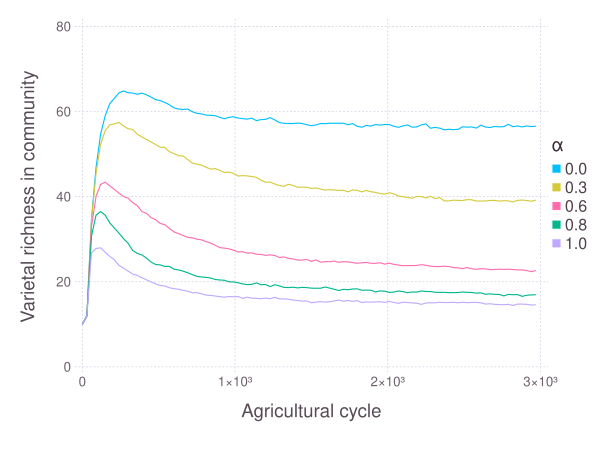

Data behind this chart, as committed beside it:
### PARAMETERS VALUE ###
### LATTICESIZE = 49, NVARIETY = 10, NVA…
time; nVar; meanHD; totalPunctuation; productivityPunctuation; qualityPunctuation; bergerCommunity; simpsonCommunity; shannonCommunity; bergerHD; simpsonHD; shannonHD; param
0; 9.95; 4.079; 0.6194; 0; 0.6194; 0.1187; 0.8951; 0.9907; 0.3405; 0.2251; 0.9028; 0
30; 11.91; 5.349; 0.7892; 0; 0.7892; 0.1304; 0.9226; 0.8223; 0.4412; 0.2911; 0.7378; 0
60; 34.62; 6.343; 0.7949; 0; 0.7949; 0.08581; 0.953; 0.8749; 0.4055; 0.2537; 0.74; 0
90; 46.83; 6.762; 0.7999; 0; 0.7999; 0.06839; 0.9639; 0.8973; 0.3955; 0.2427; 0.7398; 0
120; 54.7; 6.969; 0.8001; 0; 0.8001; 0.06064; 0.9682; 0.9076; 0.3892; 0.236; 0.7401; 0
150; 59.04; 7.056; 0.8002; 0; 0.8002; 0.05603; 0.9706; 0.9136; 0.3864; 0.2329; 0.7401; 0
180; 61.88; 7.12; 0.8008; 0; 0.8008; 0.05354; 0.9716; 0.9156; 0.3869; 0.2328; 0.7411; 0
210; 63.11; 7.16; 0.8017; 0; 0.8017; 0.0532; 0.9724; 0.9171; 0.3858; 0.2323; 0.74; 0
240; 64.38; 7.145; 0.8031; 0; 0.8031; 0.05288; 0.9728; 0.9185; 0.3874; 0.2332; 0.7407; 0
270; 64.84; 7.172; 0.8019; 0; 0.8019; 0.05128; 0.9731; 0.921; 0.3869; 0.2326; 0.7392; 0
300; 64.42; 7.159; 0.8023; 0; 0.8023; 0.05093; 0.973; 0.9203; 0.3866; 0.2327; 0.7416; 0
330; 64.34; 7.17; 0.8033; 0; 0.8033; 0.05233; 0.9729; 0.921; 0.3866; 0.2325; 0.7407; 0
360; 64.06; 7.175; 0.8027; 0; 0.8027; 0.05224; 0.9728; 0.9195; 0.3854; 0.2315; 0.7418; 0
390; 64.33; 7.203; 0.8028; 0; 0.8028; 0.05176; 0.9727; 0.9195; 0.3837; 0.2305; 0.7427; 0
420; 63.94; 7.166; 0.8034; 0; 0.8034; 0.05138; 0.9728; 0.9216; 0.3859; 0.2315; 0.7429; 0
450; 63.4; 7.184; 0.8027; 0; 0.8027; 0.05178; 0.9724; 0.9205; 0.3838; 0.2302; 0.7424; 0
480; 62.8; 7.171; 0.8027; 0; 0.8027; 0.05104; 0.9725; 0.9203; 0.3843; 0.2308; 0.7427; 0
510; 62.58; 7.16; 0.8034; 0; 0.8034; 0.05233; 0.9721; 0.9195; 0.3865; 0.2324; 0.7415; 0
540; 62.13; 7.158; 0.8031; 0; 0.8031; 0.05264; 0.9721; 0.9208; 0.3845; 0.2308; 0.7434; 0
570; 61.59; 7.145; 0.8027; 0; 0.8027; 0.05279; 0.972; 0.9214; 0.3857; 0.2318; 0.742; 0
600; 60.85; 7.172; 0.8025; 0; 0.8025; 0.05308; 0.9718; 0.9215; 0.3815; 0.229; 0.7456; 0
630; 60.6; 7.174; 0.8032; 0; 0.8032; 0.05245; 0.9719; 0.9214; 0.3851; 0.2316; 0.7429; 0
660; 60.49; 7.204; 0.8023; 0; 0.8023; 0.05326; 0.9717; 0.92; 0.3822; 0.2291; 0.7444; 0
690; 60.59; 7.174; 0.8026; 0; 0.8026; 0.05344; 0.9717; 0.9214; 0.3843; 0.2305; 0.7423; 0
720; 59.96; 7.154; 0.8031; 0; 0.8031; 0.05411; 0.9711; 0.9192; 0.3842; 0.2311; 0.7427; 0
750; 59.6; 7.137; 0.8036; 0; 0.8036; 0.05514; 0.9712; 0.9201; 0.3832; 0.2308; 0.7451; 0
780; 59.44; 7.159; 0.8033; 0; 0.8033; 0.05427; 0.9711; 0.92; 0.3842; 0.2312; 0.7436; 0
810; 59.17; 7.144; 0.8041; 0; 0.8041; 0.05527; 0.9707; 0.9187; 0.3837; 0.2314; 0.7456; 0
840; 59.12; 7.187; 0.8034; 0; 0.8034; 0.05468; 0.971; 0.9195; 0.3845; 0.2308; 0.7437; 0
870; 59.03; 7.159; 0.8035; 0; 0.8035; 0.05408; 0.9709; 0.9206; 0.3856; 0.2322; 0.7428; 0
900; 58.63; 7.167; 0.8045; 0; 0.8045; 0.05403; 0.9709; 0.9215; 0.3866; 0.2328; 0.7427; 0
930; 58.3; 7.162; 0.8035; 0; 0.8035; 0.0545; 0.9708; 0.9197; 0.3859; 0.2323; 0.7436; 0
960; 58.63; 7.175; 0.8044; 0; 0.8044; 0.05493; 0.9709; 0.9207; 0.3845; 0.2316; 0.7445; 0
990; 58.77; 7.176; 0.8042; 0; 0.8042; 0.05402; 0.9707; 0.9205; 0.3843; 0.2316; 0.7447; 0
1020; 58.48; 7.158; 0.8036; 0; 0.8036; 0.05393; 0.9707; 0.9199; 0.3834; 0.2308; 0.7441; 0
1050; 58.34; 7.191; 0.8043; 0; 0.8043; 0.05473; 0.9707; 0.9204; 0.3844; 0.2313; 0.7442; 0
1080; 58.22; 7.189; 0.8034; 0; 0.8034; 0.05361; 0.9708; 0.9203; 0.3848; 0.2313; 0.7436; 0
1110; 58.44; 7.171; 0.8032; 0; 0.8032; 0.05465; 0.9705; 0.9201; 0.3837; 0.2307; 0.7452; 0
1140; 57.87; 7.183; 0.8045; 0; 0.8045; 0.05487; 0.9706; 0.9202; 0.3841; 0.2313; 0.7434; 0
1170; 58.1; 7.224; 0.8041; 0; 0.8041; 0.05397; 0.9707; 0.9207; 0.3835; 0.2305; 0.7444; 0
1200; 58.16; 7.211; 0.8035; 0; 0.8035; 0.05426; 0.9706; 0.9196; 0.3851; 0.2312; 0.7432; 0
1230; 58.56; 7.179; 0.804; 0; 0.804; 0.05425; 0.9707; 0.921; 0.3837; 0.2315; 0.7438; 0
1260; 58.02; 7.181; 0.8033; 0; 0.8033; 0.05458; 0.9705; 0.9212; 0.3835; 0.2308; 0.7447; 0
1290; 57.41; 7.171; 0.8042; 0; 0.8042; 0.05564; 0.9702; 0.9198; 0.386; 0.2327; 0.7431; 0
1320; 57.24; 7.16; 0.8036; 0; 0.8036; 0.05506; 0.9702; 0.9199; 0.3857; 0.2324; 0.7438; 0
1350; 57.17; 7.167; 0.8037; 0; 0.8037; 0.05512; 0.9701; 0.9197; 0.3836; 0.2312; 0.7445; 0
1380; 57.18; 7.149; 0.8039; 0; 0.8039; 0.05534; 0.97; 0.9186; 0.3859; 0.2327; 0.7428; 0
1410; 57.29; 7.174; 0.8038; 0; 0.8038; 0.0546; 0.9704; 0.9206; 0.3846; 0.2319; 0.7451; 0
1440; 57.19; 7.18; 0.8045; 0; 0.8045; 0.05473; 0.9703; 0.9206; 0.3851; 0.2314; 0.7449; 0
1470; 56.91; 7.168; 0.8032; 0; 0.8032; 0.05519; 0.9701; 0.92; 0.3829; 0.2301; 0.7447; 0
1500; 56.67; 7.167; 0.8044; 0; 0.8044; 0.05484; 0.9703; 0.9206; 0.3847; 0.2321; 0.7436; 0
1530; 56.85; 7.194; 0.8045; 0; 0.8045; 0.05519; 0.9701; 0.919; 0.3845; 0.2317; 0.7445; 0
1560; 57.18; 7.189; 0.805; 0; 0.805; 0.05549; 0.9701; 0.9184; 0.3864; 0.2327; 0.743; 0
1590; 57.16; 7.19; 0.8042; 0; 0.8042; 0.055; 0.9701; 0.9194; 0.3841; 0.2314; 0.7452; 0
1620; 57.25; 7.165; 0.805; 0; 0.805; 0.05597; 0.97; 0.9189; 0.387; 0.2335; 0.7429; 0
1650; 57.26; 7.222; 0.8045; 0; 0.8045; 0.05675; 0.9701; 0.9194; 0.3851; 0.2317; 0.7441; 0
1680; 57.24; 7.221; 0.8039; 0; 0.8039; 0.05481; 0.9702; 0.9199; 0.3829; 0.2297; 0.7448; 0
1710; 57.24; 7.229; 0.8042; 0; 0.8042; 0.0552; 0.97; 0.9196; 0.3836; 0.2306; 0.7441; 0
... 442 more rows
